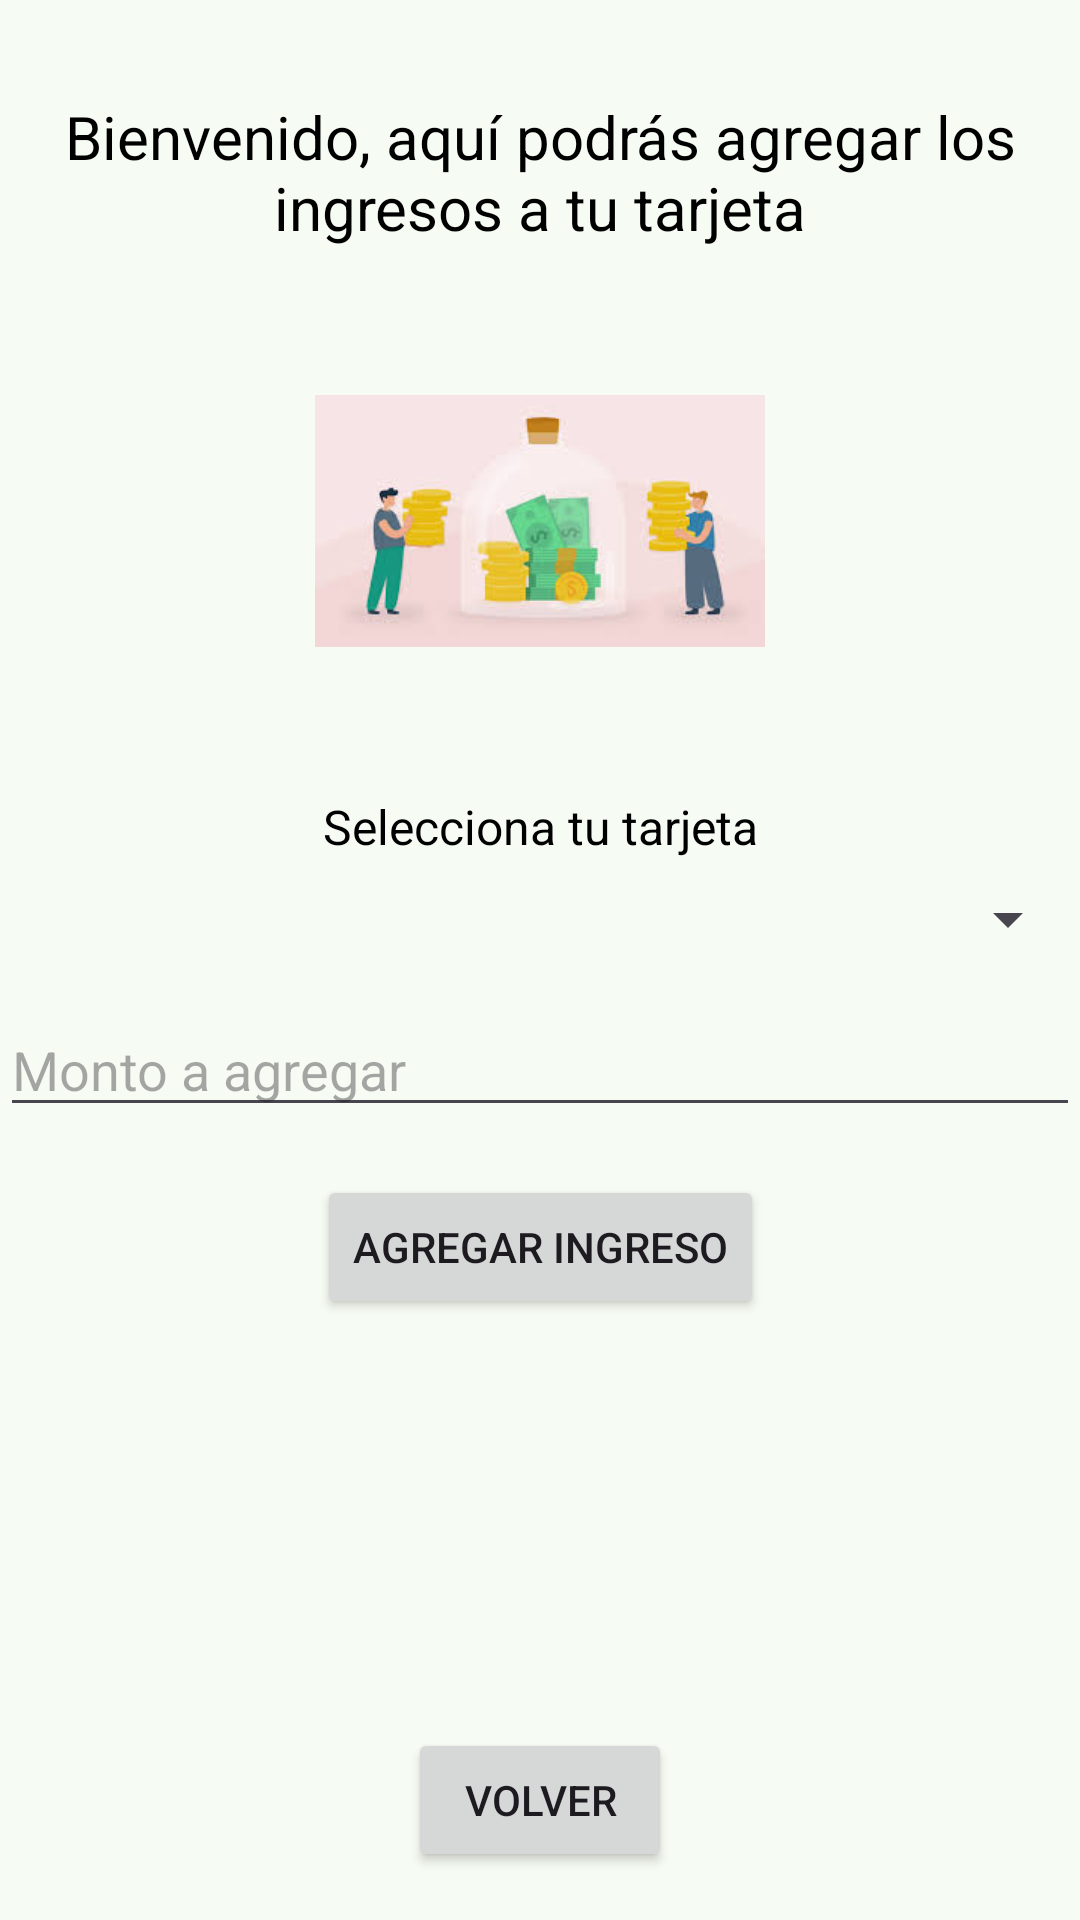

Write the Android layout XML for this screen, with the resource values it uses.
<!-- AndroidManifest.xml: application theme Theme.Monify -->
<!-- res/layout/activity_agregar_ingreso.xml -->
<androidx.constraintlayout.widget.ConstraintLayout xmlns:android="http://schemas.android.com/apk/res/android"
    xmlns:app="http://schemas.android.com/apk/res-auto"
    xmlns:tools="http://schemas.android.com/tools"
    android:layout_width="match_parent"
    android:layout_height="match_parent"
    tools:context=".AgregarIngreso">


    <TextView
        android:id="@+id/tituloBienvenido"
        android:layout_width="wrap_content"
        android:layout_height="wrap_content"
        android:text="Bienvenido, aquí podrás agregar los ingresos a tu tarjeta"
        android:textSize="20sp"
        android:textColor="@android:color/black"
        android:gravity="center"
        android:layout_marginTop="32dp"
        app:layout_constraintTop_toTopOf="parent"
        app:layout_constraintStart_toStartOf="parent"
        app:layout_constraintEnd_toEndOf="parent"/>

    <ImageView
        android:id="@+id/imagenAlusiva"
        android:layout_width="150dp"
        android:layout_height="150dp"
        android:src="@drawable/imagen_tarjeta_ingreso"
        android:layout_marginTop="16dp"
        app:layout_constraintTop_toBottomOf="@id/tituloBienvenido"
        app:layout_constraintStart_toStartOf="parent"
        app:layout_constraintEnd_toEndOf="parent"
        android:contentDescription="Imagen de ingreso a tarjeta"/>

    <TextView
        android:id="@+id/textSeleccionaTarjeta"
        android:layout_width="wrap_content"
        android:layout_height="wrap_content"
        android:text="Selecciona tu tarjeta"
        android:textSize="16sp"
        android:textColor="@android:color/black"
        android:layout_marginTop="16dp"
        app:layout_constraintTop_toBottomOf="@id/imagenAlusiva"
        app:layout_constraintStart_toStartOf="parent"
        app:layout_constraintEnd_toEndOf="parent"
        android:gravity="center"/>

    <Spinner
        android:id="@+id/spinnerTarjetas"
        android:layout_width="match_parent"
        android:layout_height="wrap_content"
        android:layout_marginTop="8dp"
        app:layout_constraintTop_toBottomOf="@id/textSeleccionaTarjeta"
        app:layout_constraintStart_toStartOf="parent"
        app:layout_constraintEnd_toEndOf="parent"/>

    <EditText
        android:id="@+id/edtMonto"
        android:layout_width="match_parent"
        android:layout_height="wrap_content"
        android:hint="Monto a agregar"
        android:inputType="numberDecimal"
        android:layout_marginTop="16dp"
        app:layout_constraintTop_toBottomOf="@id/spinnerTarjetas"
        app:layout_constraintStart_toStartOf="parent"
        app:layout_constraintEnd_toEndOf="parent"/>

    <Button
        android:id="@+id/btnAgregarIngreso"
        android:layout_width="wrap_content"
        android:layout_height="wrap_content"
        android:text="Agregar Ingreso"
        android:layout_marginTop="16dp"
        app:layout_constraintTop_toBottomOf="@id/edtMonto"
        app:layout_constraintStart_toStartOf="parent"
        app:layout_constraintEnd_toEndOf="parent"/>

    <Button
        android:id="@+id/btnVolver"
        android:layout_width="wrap_content"
        android:layout_height="wrap_content"
        android:text="Volver"
        android:layout_marginBottom="16dp"
        app:layout_constraintBottom_toBottomOf="parent"
        app:layout_constraintStart_toStartOf="parent"
        app:layout_constraintEnd_toEndOf="parent" />

</androidx.constraintlayout.widget.ConstraintLayout>
<!-- resources referenced by this layout -->
<resources>
  <style name="Theme.Monify" parent="Base.Theme.Monify" />
  <color name="md_theme_primary">#306A43</color>
  <color name="md_theme_onPrimary">#FFFFFF</color>
  <color name="md_theme_primaryContainer">#B2F1BF</color>
  <color name="md_theme_onPrimaryContainer">#00210D</color>
  <color name="md_theme_secondary">#506353</color>
  <color name="md_theme_onSecondary">#FFFFFF</color>
  <color name="md_theme_secondaryContainer">#D2E8D3</color>
  <color name="md_theme_onSecondaryContainer">#0D1F12</color>
  <color name="md_theme_tertiary">#3A656F</color>
  <color name="md_theme_onTertiary">#FFFFFF</color>
  <color name="md_theme_tertiaryContainer">#BEEAF6</color>
  <color name="md_theme_onTertiaryContainer">#001F25</color>
  <color name="md_theme_error">#BA1A1A</color>
  <color name="md_theme_onError">#FFFFFF</color>
  <color name="md_theme_errorContainer">#FFDAD6</color>
  <color name="md_theme_onErrorContainer">#410002</color>
  <color name="md_theme_background">#F6FBF3</color>
  <color name="md_theme_onBackground">#181D18</color>
  <color name="md_theme_surface">#F6FBF3</color>
  <color name="md_theme_onSurface">#181D18</color>
  <color name="md_theme_surfaceVariant">#DDE5DB</color>
  <color name="md_theme_onSurfaceVariant">#414941</color>
  <color name="md_theme_outline">#717971</color>
  <color name="md_theme_outlineVariant">#C1C9BF</color>
  <color name="md_theme_inverseSurface">#2D322D</color>
  <color name="md_theme_inverseOnSurface">#EDF2EA</color>
  <color name="md_theme_inversePrimary">#97D5A5</color>
  <color name="md_theme_primaryFixed">#B2F1BF</color>
  <color name="md_theme_onPrimaryFixed">#00210D</color>
  <color name="md_theme_primaryFixedDim">#97D5A5</color>
  <color name="md_theme_onPrimaryFixedVariant">#14512D</color>
  <color name="md_theme_secondaryFixed">#D2E8D3</color>
  <color name="md_theme_onSecondaryFixed">#0D1F12</color>
  <color name="md_theme_secondaryFixedDim">#B6CCB8</color>
  <color name="md_theme_onSecondaryFixedVariant">#384B3C</color>
  <color name="md_theme_tertiaryFixed">#BEEAF6</color>
  <color name="md_theme_onTertiaryFixed">#001F25</color>
  <color name="md_theme_tertiaryFixedDim">#A2CED9</color>
  <color name="md_theme_onTertiaryFixedVariant">#204D56</color>
  <color name="md_theme_surfaceDim">#D7DBD4</color>
  <color name="md_theme_surfaceBright">#F6FBF3</color>
  <color name="md_theme_surfaceContainerLowest">#FFFFFF</color>
  <color name="md_theme_surfaceContainerLow">#F0F5ED</color>
  <color name="md_theme_surfaceContainer">#EBEFE7</color>
  <color name="md_theme_surfaceContainerHigh">#E5EAE2</color>
  <color name="md_theme_surfaceContainerHighest">#DFE4DC</color>
</resources>
